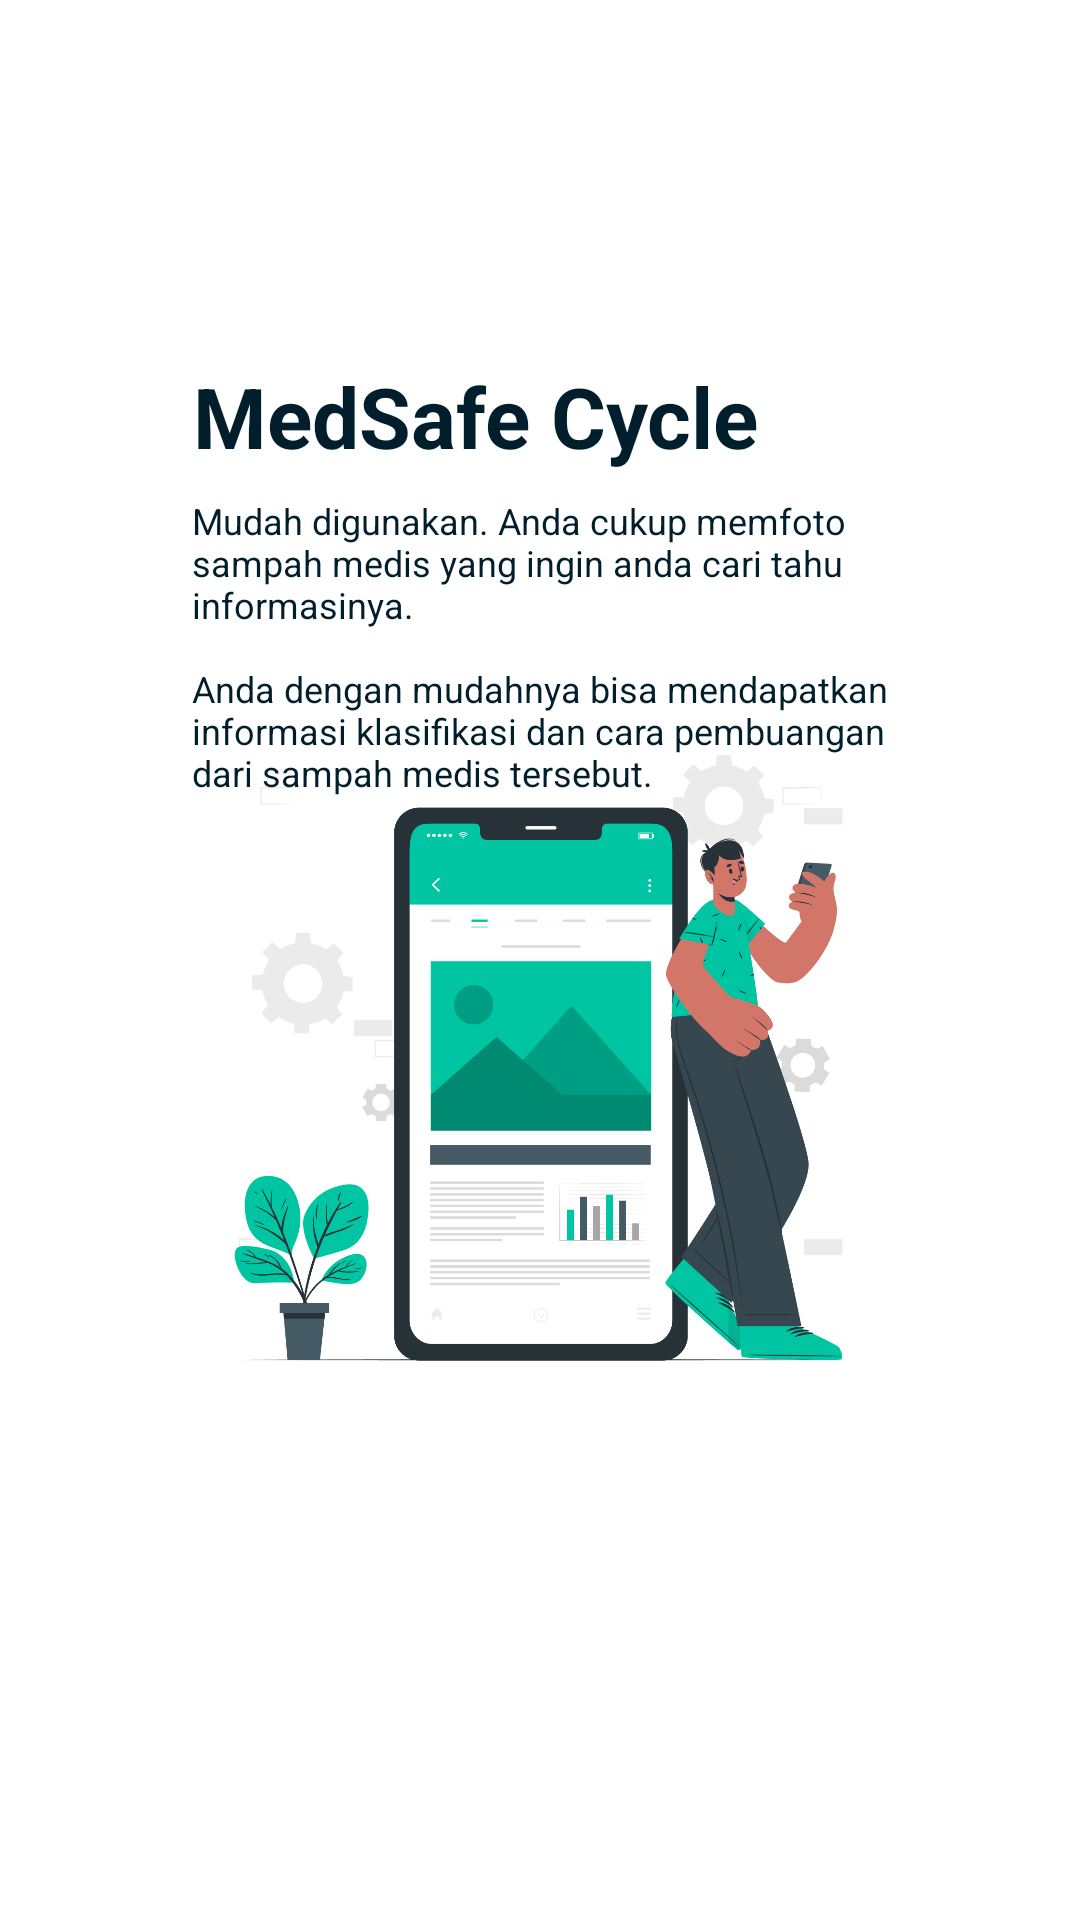

The Android layout XML behind this screen, and the referenced resources:
<!-- AndroidManifest.xml: application theme Theme.MedSafeCycle -->
<!-- res/layout/fragment_second_landing.xml -->
<?xml version="1.0" encoding="utf-8"?>
<androidx.constraintlayout.widget.ConstraintLayout xmlns:android="http://schemas.android.com/apk/res/android"
    xmlns:app="http://schemas.android.com/apk/res-auto"
    xmlns:tools="http://schemas.android.com/tools"
    android:layout_width="match_parent"
    android:layout_height="match_parent"
    tools:context=".landing.SecondLandingFragment">

    <ImageView
        android:layout_width="match_parent"
        android:layout_height="match_parent"
        android:src="@drawable/landing_page_2"/>
    
    <TextView
        android:id="@+id/medsafe_cyc"
        android:layout_width="wrap_content"
        android:layout_height="wrap_content"
        android:layout_alignParentTop="true"
        android:layout_alignParentBottom="true"
        android:layout_centerHorizontal="true"
        android:layout_marginStart="64dp"
        android:layout_marginTop="120dp"
        android:gravity="center_horizontal|top"
        android:text="@string/medsafe_title"
        android:textAppearance="@style/medsafe_title"
        android:textStyle="bold"
        app:layout_constraintStart_toStartOf="parent"
        app:layout_constraintTop_toTopOf="parent" />

    
    <TextView
        android:id="@+id/mudah_digun"
        android:layout_width="wrap_content"
        android:layout_height="wrap_content"
        android:layout_alignParentLeft="true"
        android:layout_alignParentTop="true"
        android:layout_alignParentRight="true"
        android:layout_alignParentBottom="true"
        android:layout_marginStart="64dp"
        android:layout_marginTop="8dp"
        android:gravity="top"
        android:text="@string/welcome_msg"
        android:textAppearance="@style/welcome_msg"
        app:layout_constraintStart_toStartOf="parent"
        app:layout_constraintTop_toBottomOf="@+id/medsafe_cyc" />


</androidx.constraintlayout.widget.ConstraintLayout>
<!-- resources referenced by this layout -->
<resources>
  <!-- drawable landing_page_2: png bitmap (drawable, 143879 bytes) -->
  <string name="medsafe_title">MedSafe Cycle</string>
  <string name="welcome_msg">Mudah digunakan. Anda cukup memfoto\nsampah medis yang ingin anda cari tahu\ninformasinya.\n\nAnda dengan mudahnya bisa mendapatkan\ninformasi klasifikasi dan cara pembuangan\ndari sampah medis tersebut.
      </string>
  <style name="medsafe_title">
          <item name="android:textSize">28sp</item>
          <item name="android:textColor">#001E2B</item>
      </style>
  <style name="welcome_msg">
          <item name="android:textSize">12sp</item>
          <item name="android:textColor">#001E2B</item>
      </style>
  <style name="Theme.MedSafeCycle" parent="Theme.MaterialComponents.Light.NoActionBar">
          
          <item name="colorPrimary">@color/dark_teal</item>
          <item name="colorPrimaryVariant">@color/dark_teal</item>
          <item name="colorOnPrimary">@color/white</item>
          
          <item name="colorSecondary">@color/teal_200</item>
          <item name="colorSecondaryVariant">@color/teal_700</item>
          <item name="colorOnSecondary">@color/black</item>
          
          <item name="android:statusBarColor">?attr/colorPrimaryVariant</item>
          
  
      </style>
  <color name="dark_teal">#009C93</color>
  <color name="white">#FFFFFFFF</color>
  <color name="teal_200">#FF03DAC5</color>
  <color name="teal_700">#FF018786</color>
  <color name="black">#FF000000</color>
</resources>
